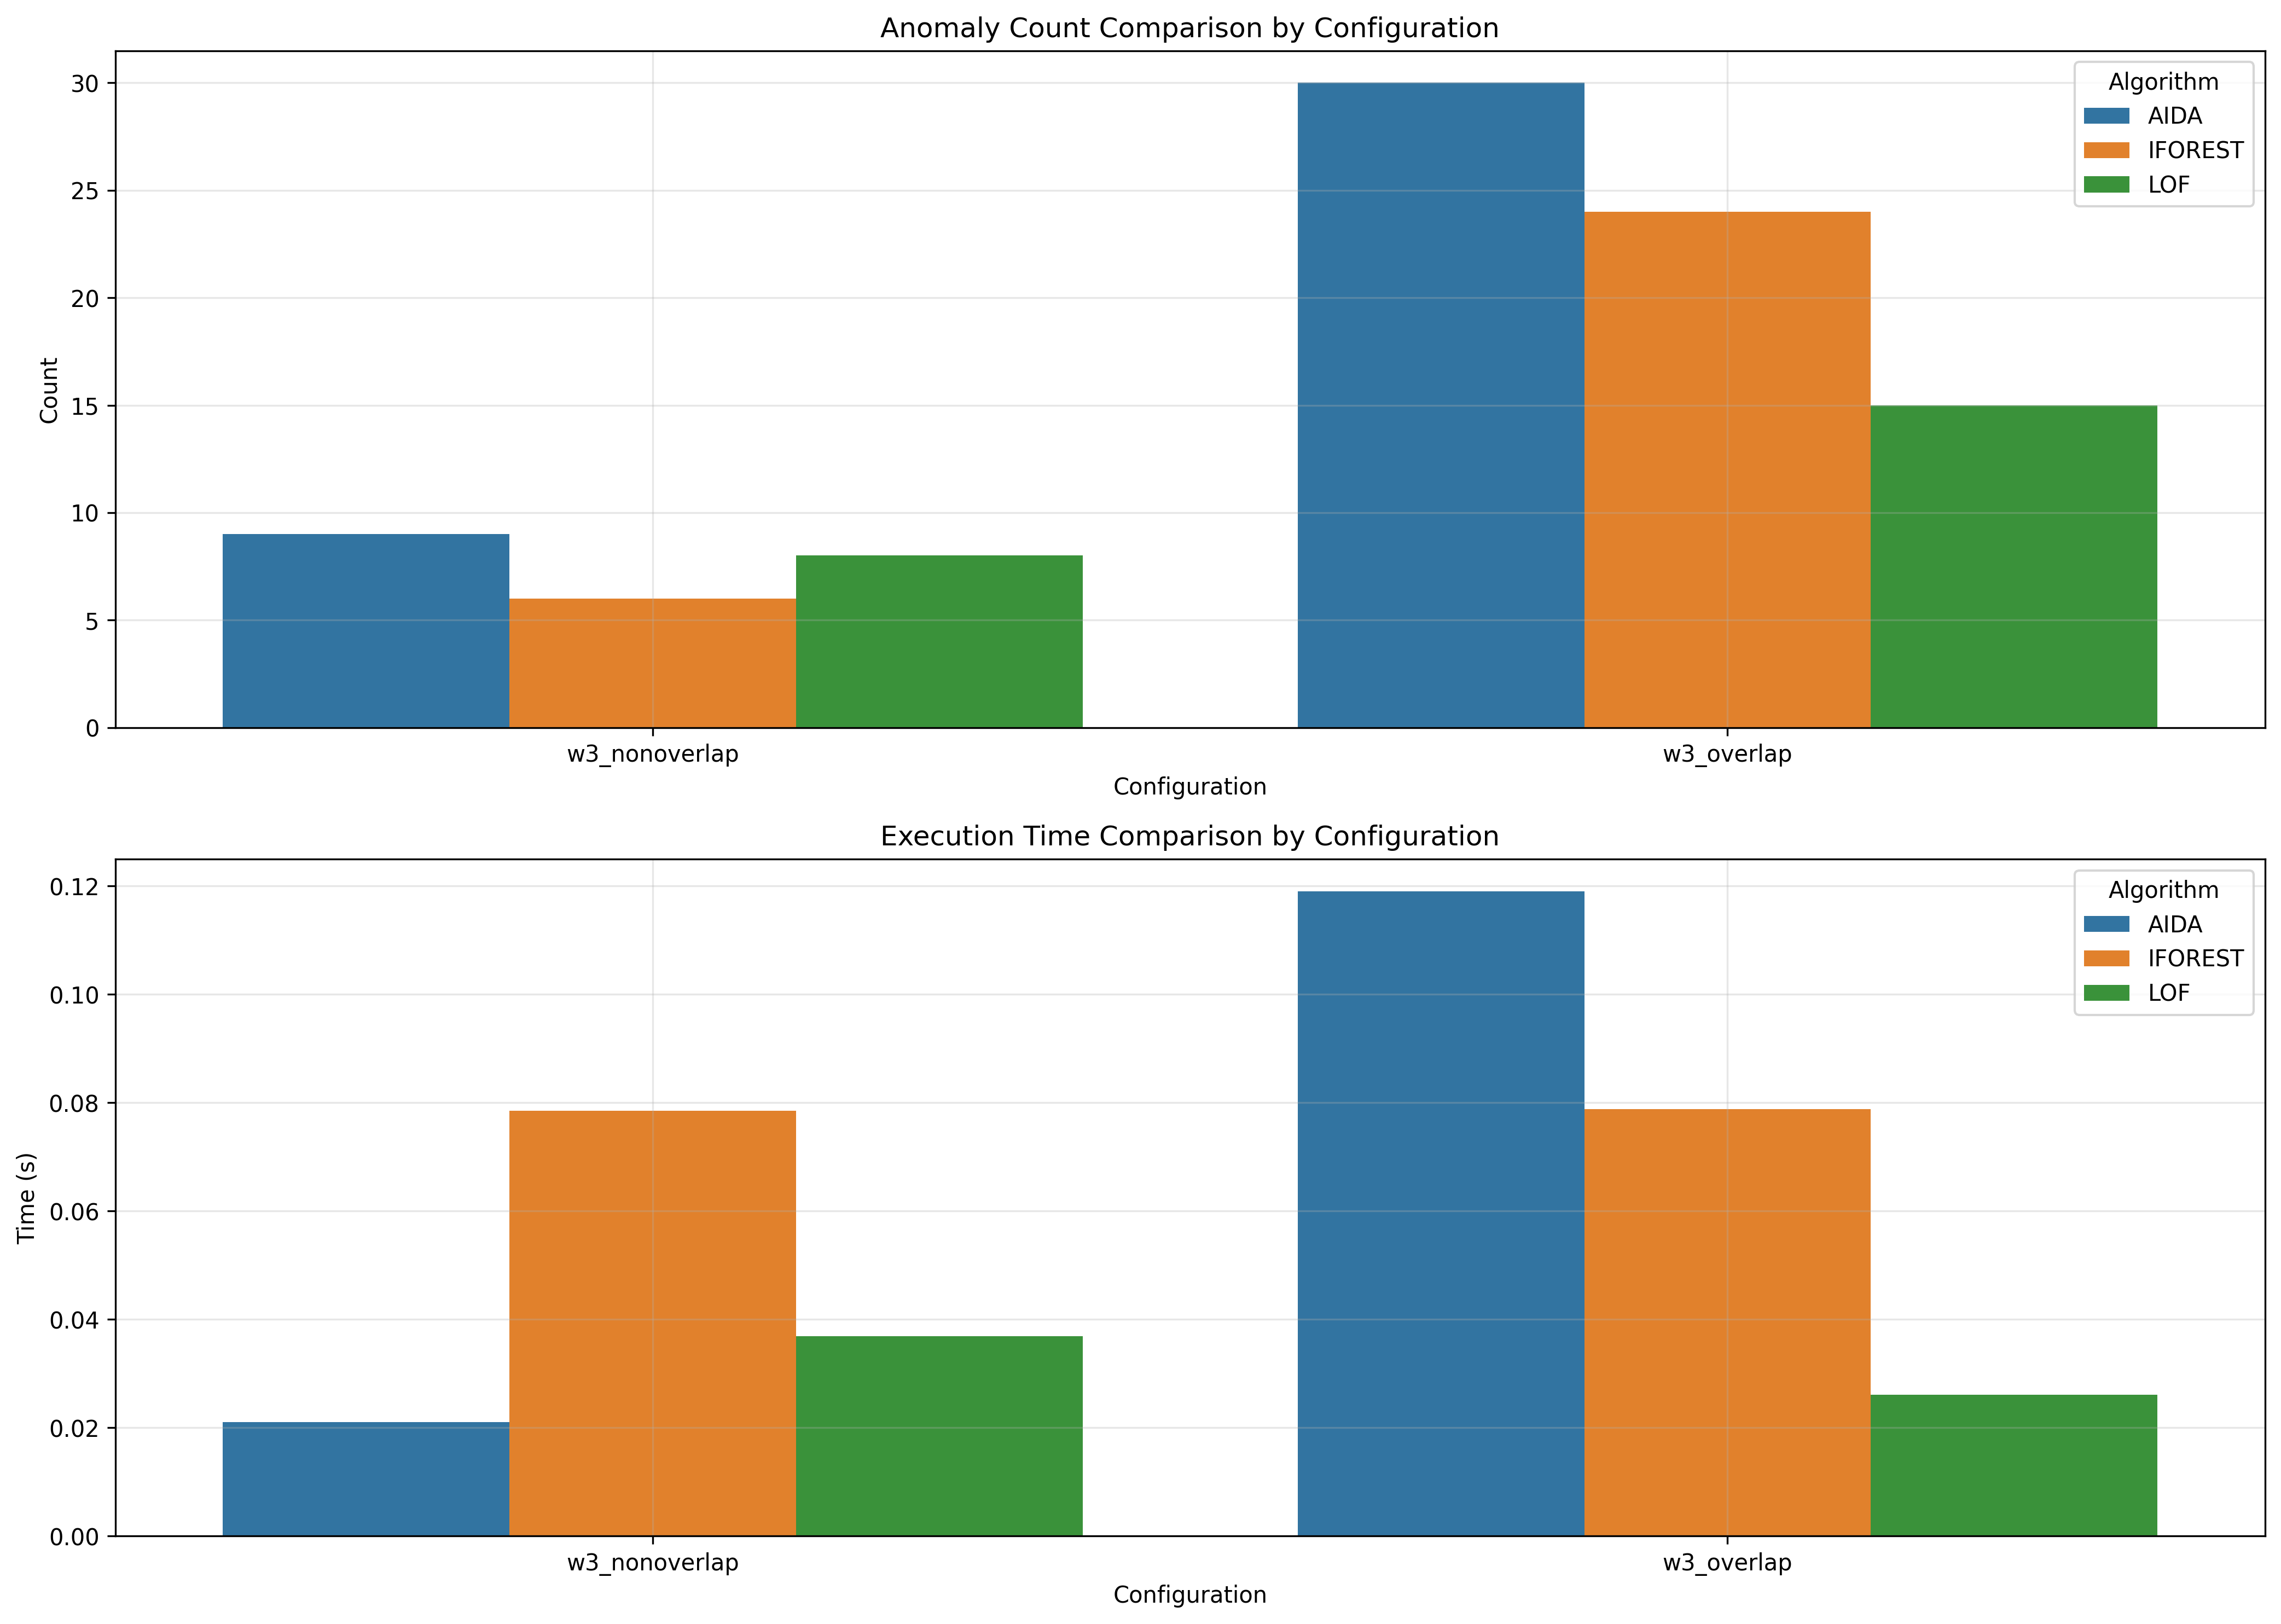

The data file committed next to this chart (first rows):
window_size, overlap_type, aida_count, iforest_count, lof_count, aida_time, iforest_time, lof_time
3, nonoverlap, 9, 6, 8, 0.021, 0.07851, 0.03684
3, overlap, 30, 24, 15, 0.119, 0.07876, 0.02603
